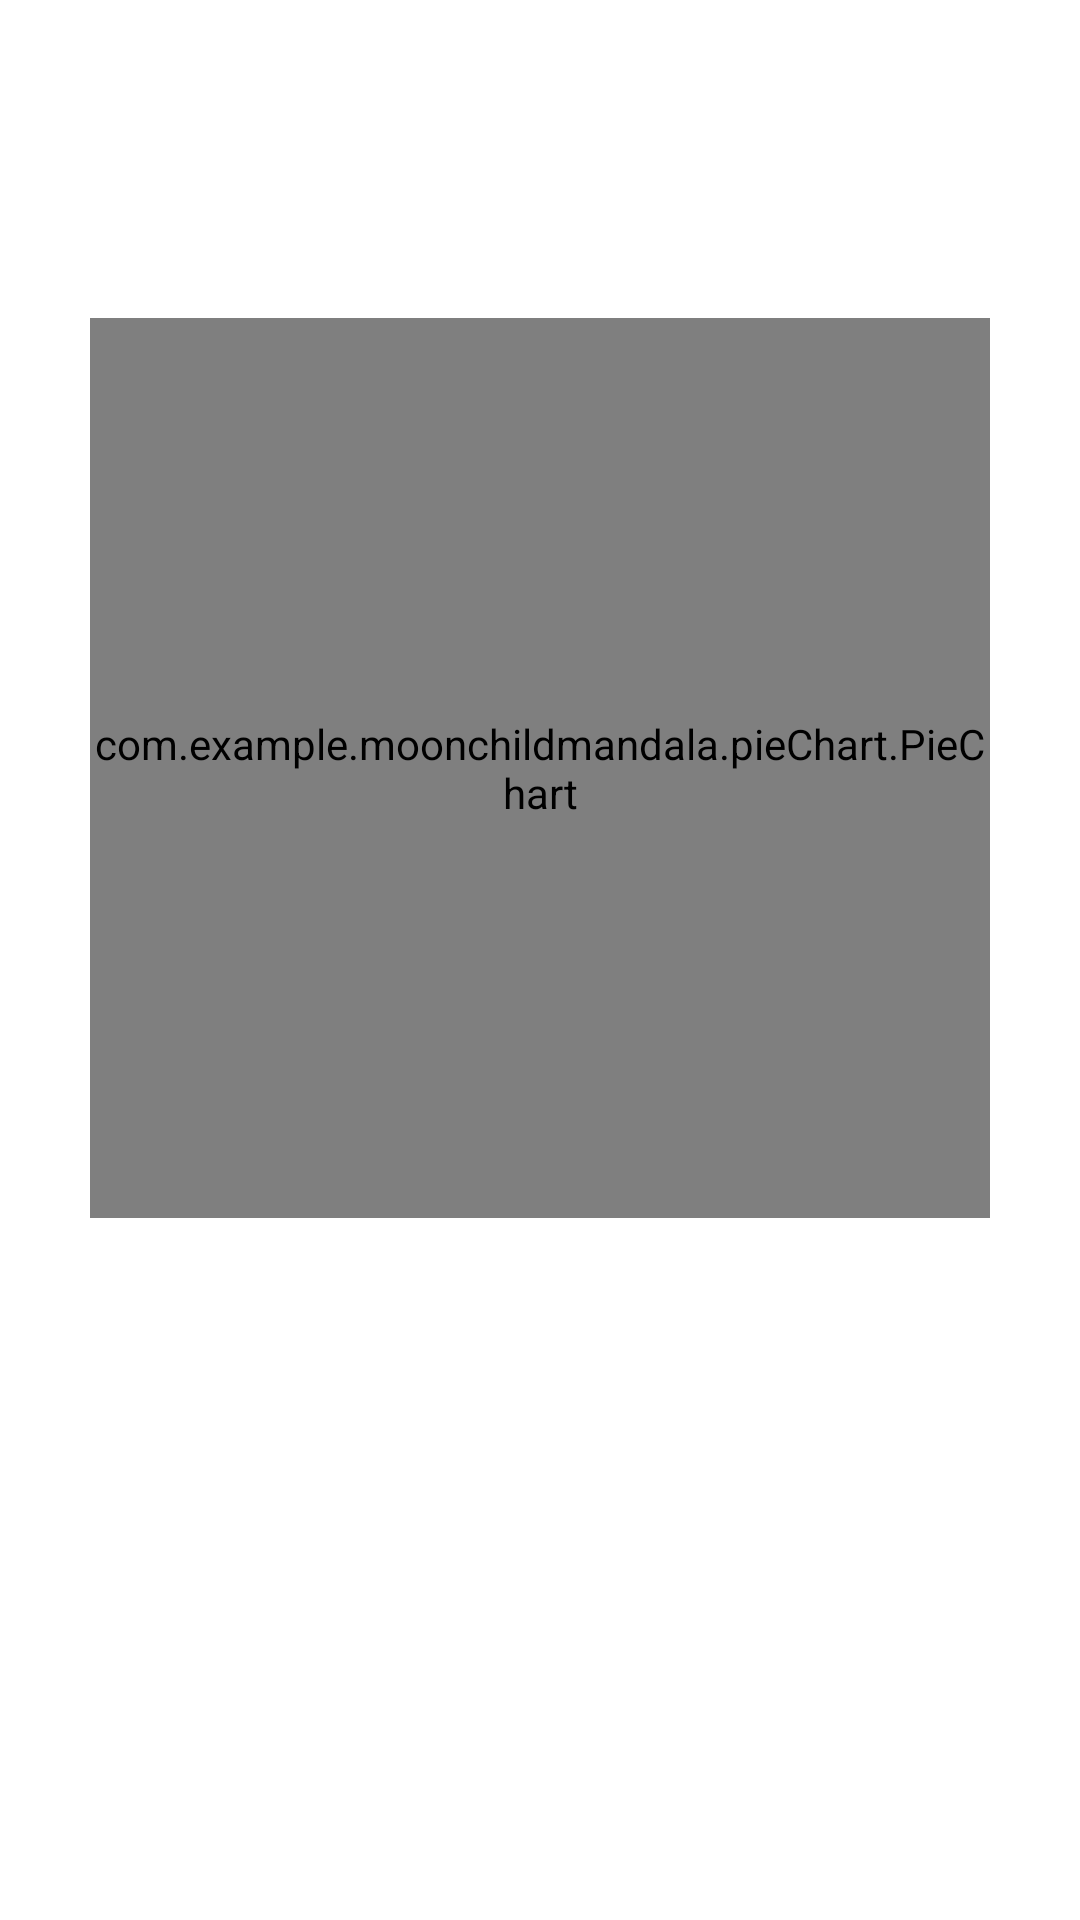

Layout XML and referenced resources for this Android screen:
<!-- AndroidManifest.xml: application theme Theme.MoonChildMandala -->
<!-- res/layout/activity_moon_mandala.xml -->
<?xml version="1.0" encoding="utf-8"?>
<androidx.constraintlayout.widget.ConstraintLayout xmlns:android="http://schemas.android.com/apk/res/android"
    xmlns:tools="http://schemas.android.com/tools"
    android:layout_width="match_parent"
    android:layout_height="match_parent"
    xmlns:app="http://schemas.android.com/apk/res-auto"
    tools:context=".MainActivity">

    <FrameLayout
        android:id="@+id/main"
        android:layout_width="match_parent"
        android:layout_height="0dp"
        app:layout_constraintVertical_weight="0.8"
        app:layout_constraintTop_toTopOf="parent"
        app:layout_constraintBottom_toTopOf="@id/tvClickedText">

        <com.example.moonchildmandala.pieChart.PieChart
            android:id="@+id/pie_chart"
            android:layout_width="300dp"
            android:layout_height="300dp"
            app:aboutChart="MoonChild"
            app:centerColor="#8C8BC0"
            app:equalPartition="false"
            android:layout_gravity="center"
            app:textColor="@color/white" />


    </FrameLayout>

    <TextView
        android:id="@+id/tvClickedText"
        android:layout_width="match_parent"
        android:layout_height="0dp"
        android:gravity="center_vertical"
        android:textStyle="bold"
        app:layout_constraintVertical_weight="0.2"
        android:padding="12dp"
        android:textSize="20sp"
        app:layout_constraintBottom_toBottomOf="parent"
        app:layout_constraintTop_toBottomOf="@id/main" />

</androidx.constraintlayout.widget.ConstraintLayout>
<!-- resources referenced by this layout -->
<resources>
  <color name="white">#FFFFFFFF</color>
  <style name="Theme.MoonChildMandala" parent="Theme.MaterialComponents.DayNight.DarkActionBar">
          
          <item name="colorPrimary">@color/purple_500</item>
          <item name="colorPrimaryVariant">@color/purple_700</item>
          <item name="colorOnPrimary">@color/white</item>
          
          <item name="colorSecondary">@color/teal_200</item>
          <item name="colorSecondaryVariant">@color/teal_700</item>
          <item name="colorOnSecondary">@color/black</item>
          
          <item name="android:statusBarColor" tools:targetApi="l">?attr/colorPrimaryVariant</item>
          
      </style>
  <color name="purple_500">#FF6200EE</color>
  <color name="purple_700">#FF3700B3</color>
  <color name="teal_200">#FF03DAC5</color>
  <color name="teal_700">#FF018786</color>
  <color name="black">#FF000000</color>
</resources>
